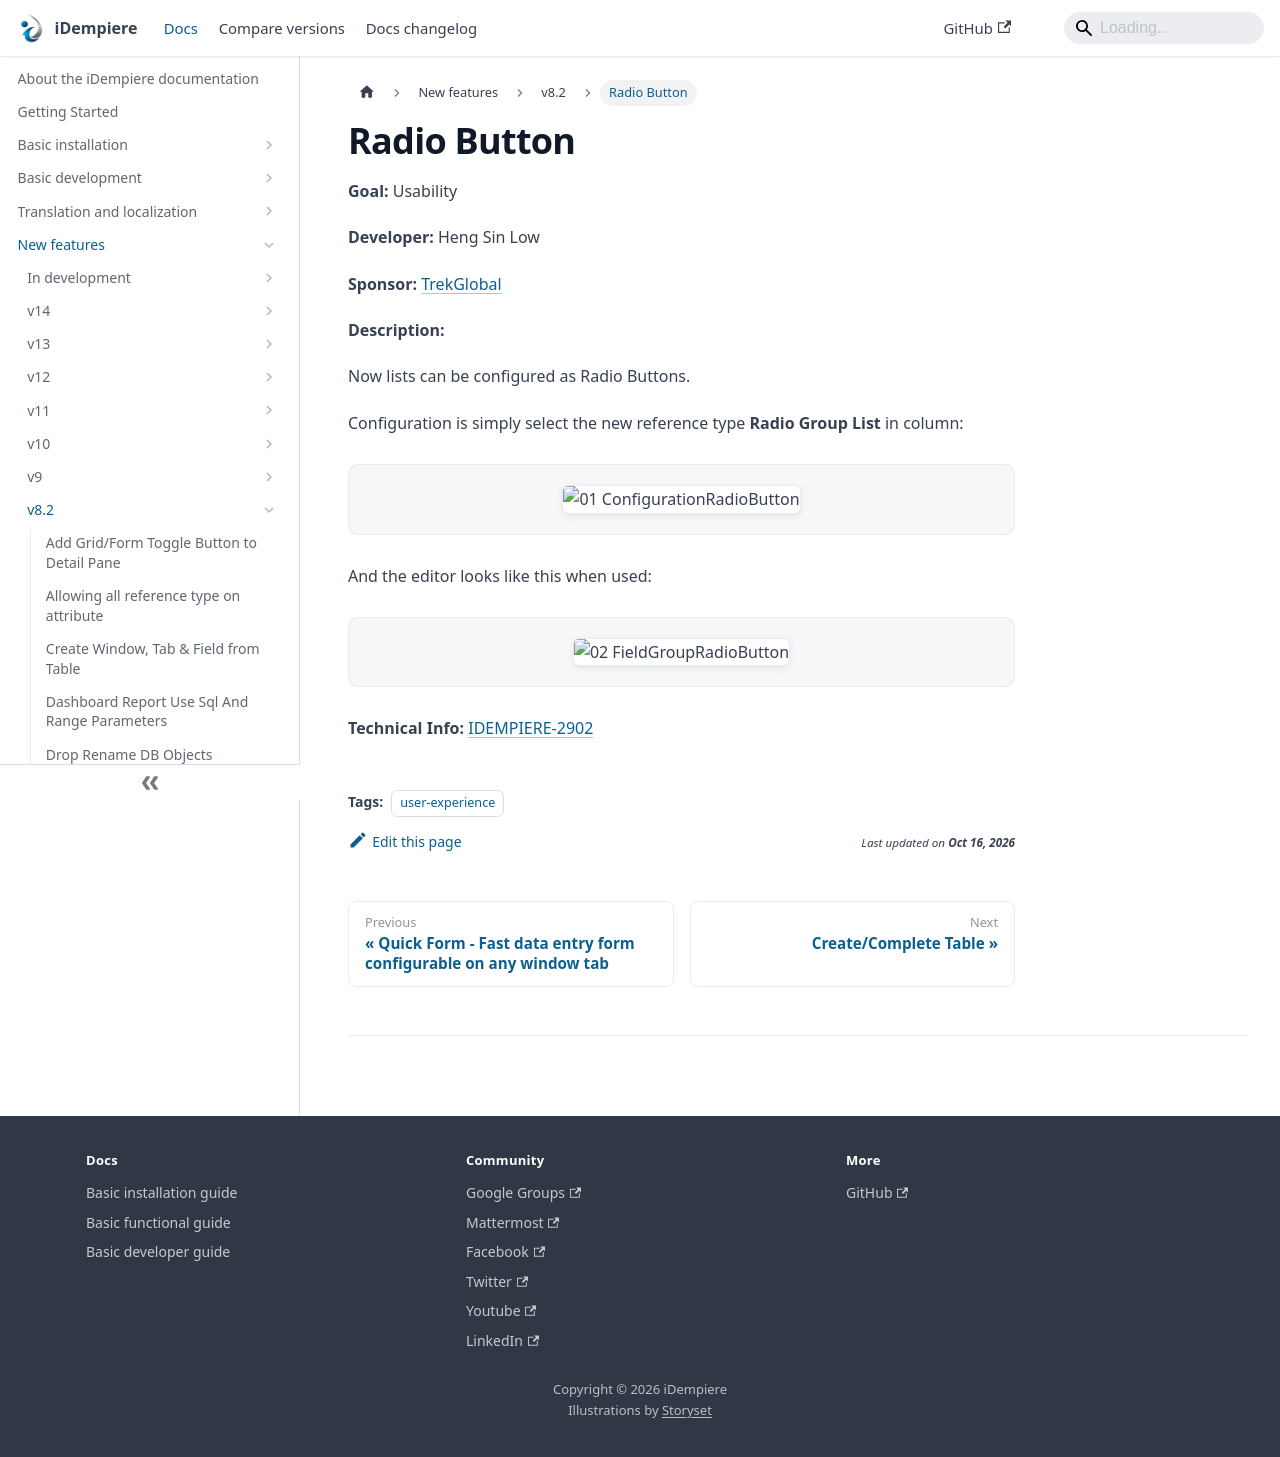

repository: idempiere/idempiere.github.io · page: docs/new-features/v8.2/radio-button.html · generator: docusaurus

---
sidebar_position: 21
sidebar_label: "Radio Button"
description: "Now lists can be configured as Radio Buttons."
tags: [user-experience]
---
# Radio Button

**Goal:** Usability

**Developer:** Heng Sin Low

**Sponsor:** [TrekGlobal](http://www.trekglobal.com/)

**Description:**

Now lists can be configured as Radio Buttons.

Configuration is simply select the new reference type **Radio Group List** in column:

![01 ConfigurationRadioButton](pathname:///img/new-features/v8.2/01_ConfigurationRadioButton.png)

And the editor looks like this when used:

![02 FieldGroupRadioButton](pathname:///img/new-features/v8.2/02_FieldGroupRadioButton.png)

**Technical Info:** [IDEMPIERE-2902](https://idempiere.atlassian.net/browse/IDEMPIERE-2902)
